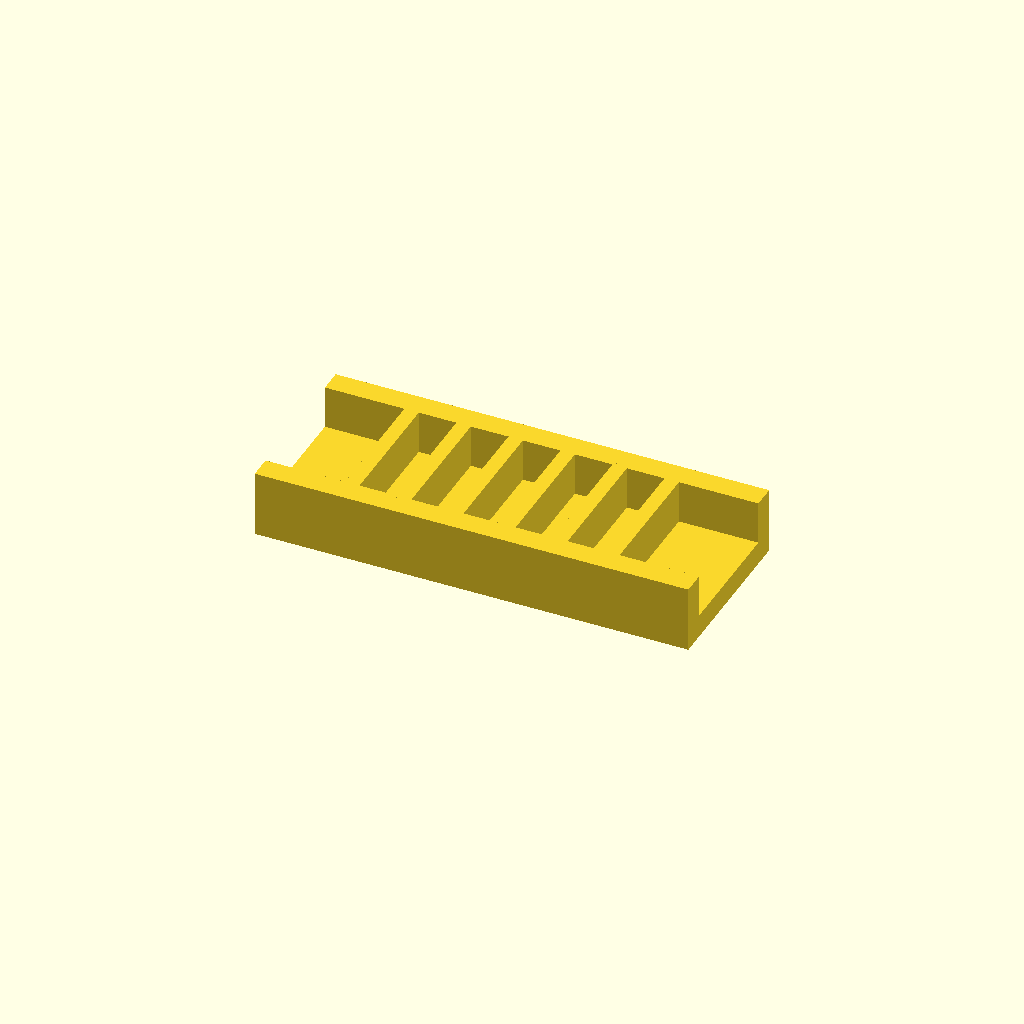
Cell 1: rendered with the file's own defaults.
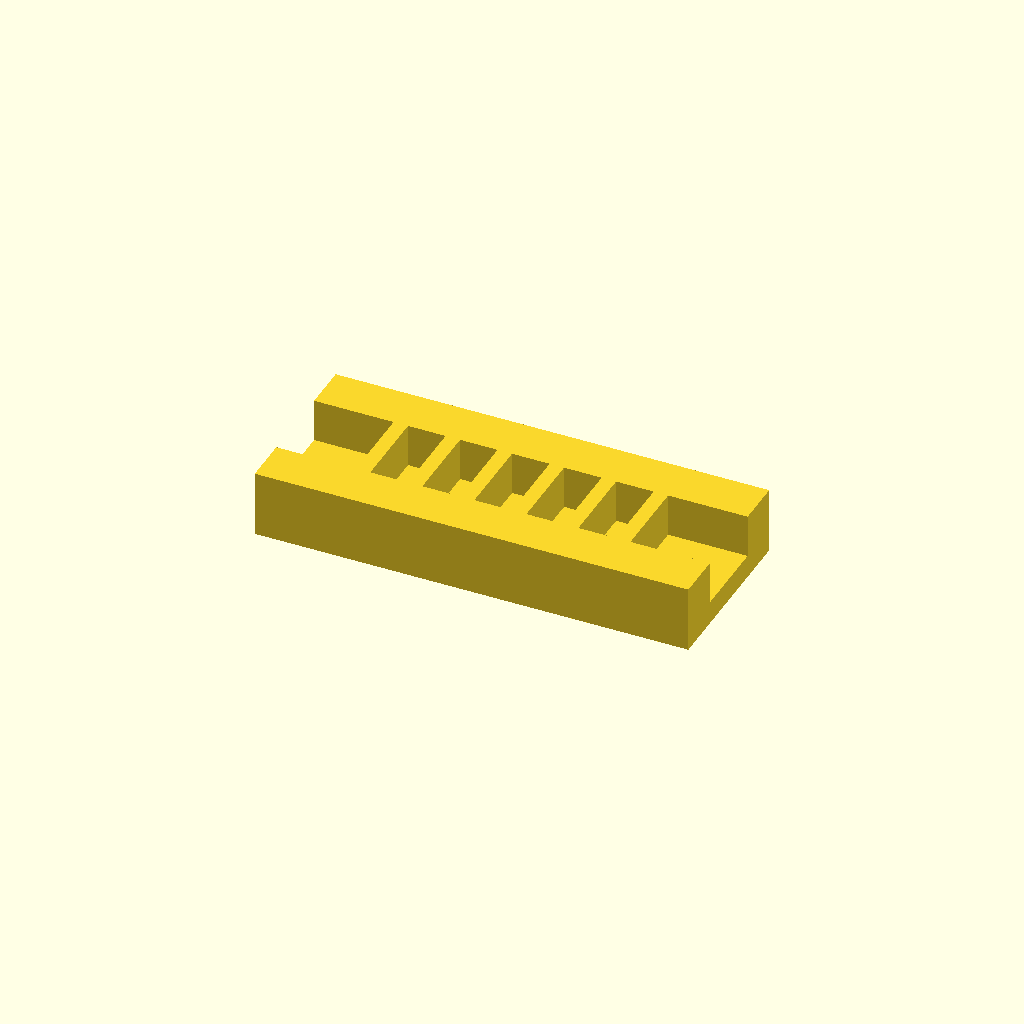
Cell 2 — rail_w set to 16, the other parameters unchanged.
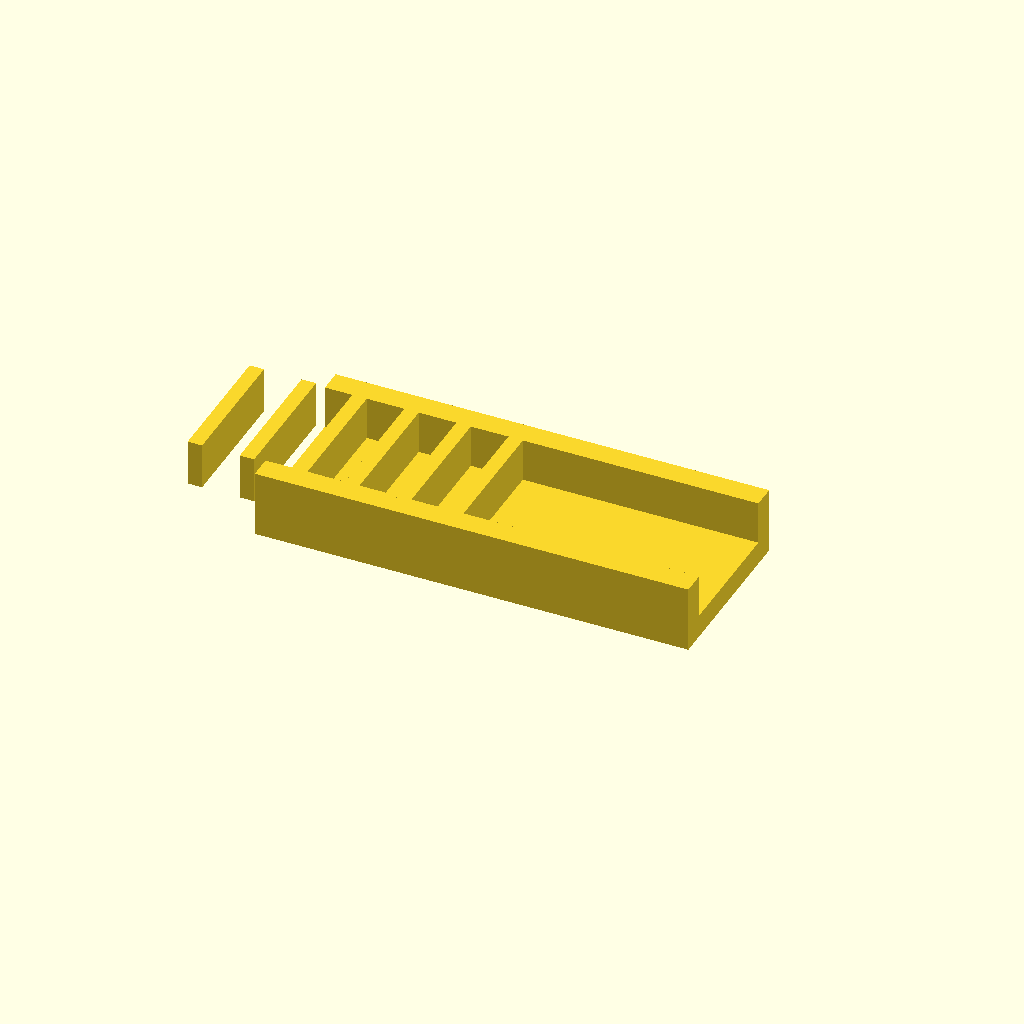
Cell 3: ribs = 12 (everything else at default).
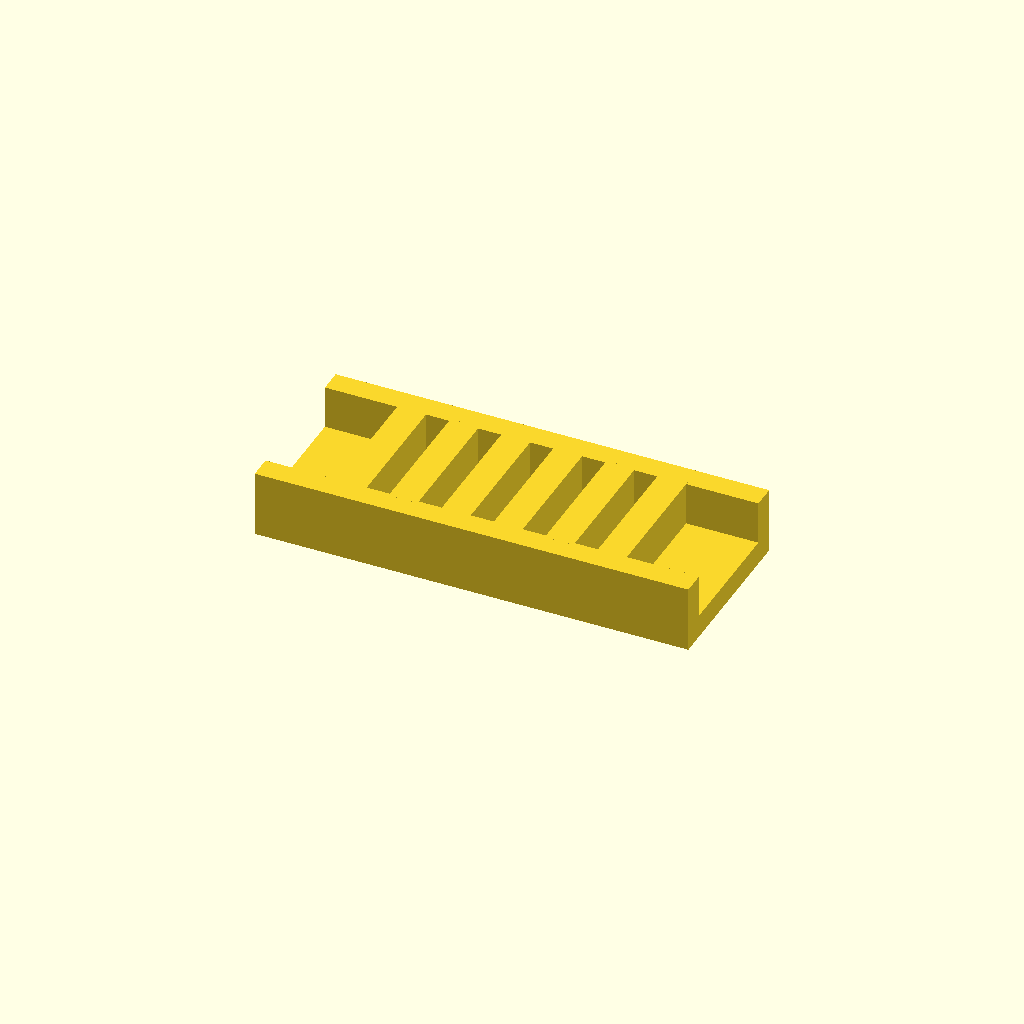
Cell 4: rib_t = 10 (everything else at default).
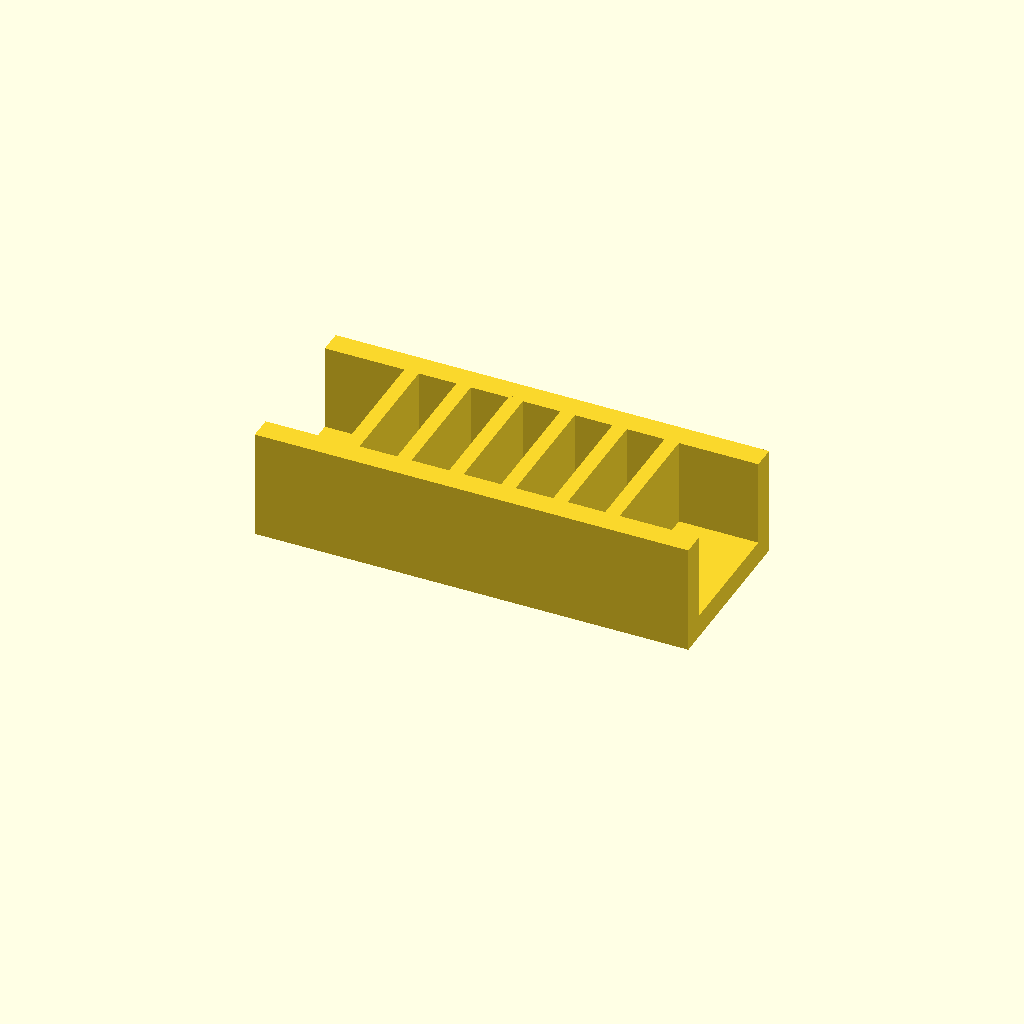
Cell 5: rib_h = 30 (everything else at default).
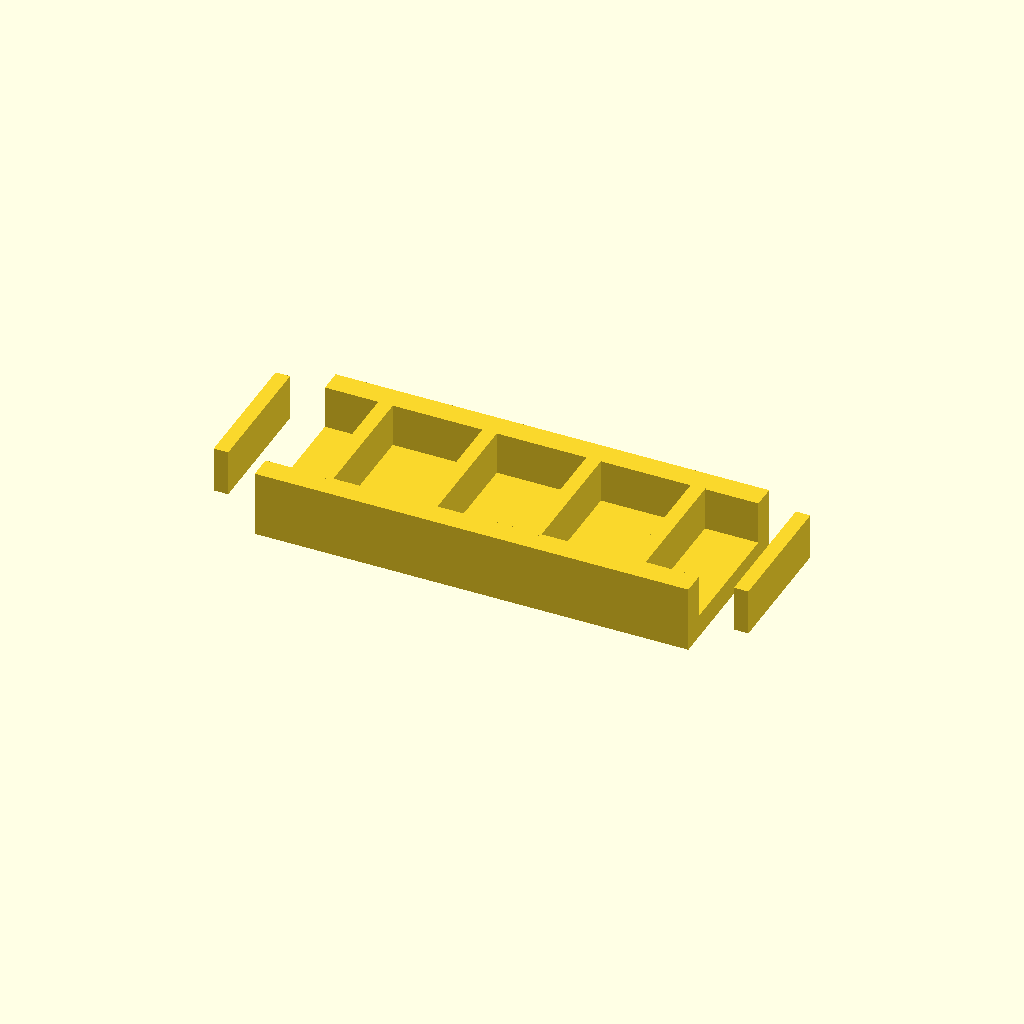
Cell 6 — pitch set to 36, the other parameters unchanged.
All cells are drawn from one camera (rotation 55°, 0°, 25°, orthographic, colour scheme Cornfield), so only the parameter changes between them.
Source of the model, optional_data/data/place1/ribframes/part_0081.scad:
$fn = 32;

// ----------------------------------------------------------------------
// Rib frame 150 x 60 x 23
// 6 ribs at 18 mm pitch
// ----------------------------------------------------------------------

// --- parameters (mm) ---
frame = [150, 60, 8];  // base plate size (x, y, z)
rail_w = 8;            // side rail width
ribs = 6;              // number of ribs
rib_t = 5;             // rib thickness
rib_h = 15;            // rib height above the base plate
pitch = 18;            // pitch between rib centres

// --- derived feature positions (mm) ---
span = (ribs - 1) * pitch;          // = 90   distance between the outer ribs
origin_x = -span / 2;               // = -45   X of the first rib
rib_len = frame[1] - 2 * rail_w + 2;  // = 46   rib length, 1 mm into each rail
feature_centers = [
  [origin_x + 0 * pitch, 0],
  [origin_x + 1 * pitch, 0],
  [origin_x + 2 * pitch, 0],
  [origin_x + 3 * pitch, 0],
  [origin_x + 4 * pitch, 0],
  [origin_x + 5 * pitch, 0]
];   // rib centre line, drives the rib loop

// base plate, two side rails, then the ribs read straight off feature_centers
union() {
  translate([-frame[0] / 2, -frame[1] / 2, 0]) cube(frame);
  translate([-frame[0] / 2, -frame[1] / 2, 0]) cube([frame[0], rail_w, frame[2] + rib_h]);
  translate([-frame[0] / 2, frame[1] / 2 - rail_w, 0]) cube([frame[0], rail_w, frame[2] + rib_h]);
  for (centre = feature_centers)
    translate([centre[0] - rib_t / 2, centre[1] - rib_len / 2, frame[2] - 1])
      cube([rib_t, rib_len, rib_h + 1]);
}
Customizer parameters (derived from the source; name, type, default, range or options):
frame: vector, default [150, 60, 8]
rail_w: number, default 8
ribs: number, default 6
rib_t: number, default 5
rib_h: number, default 15
pitch: number, default 18
